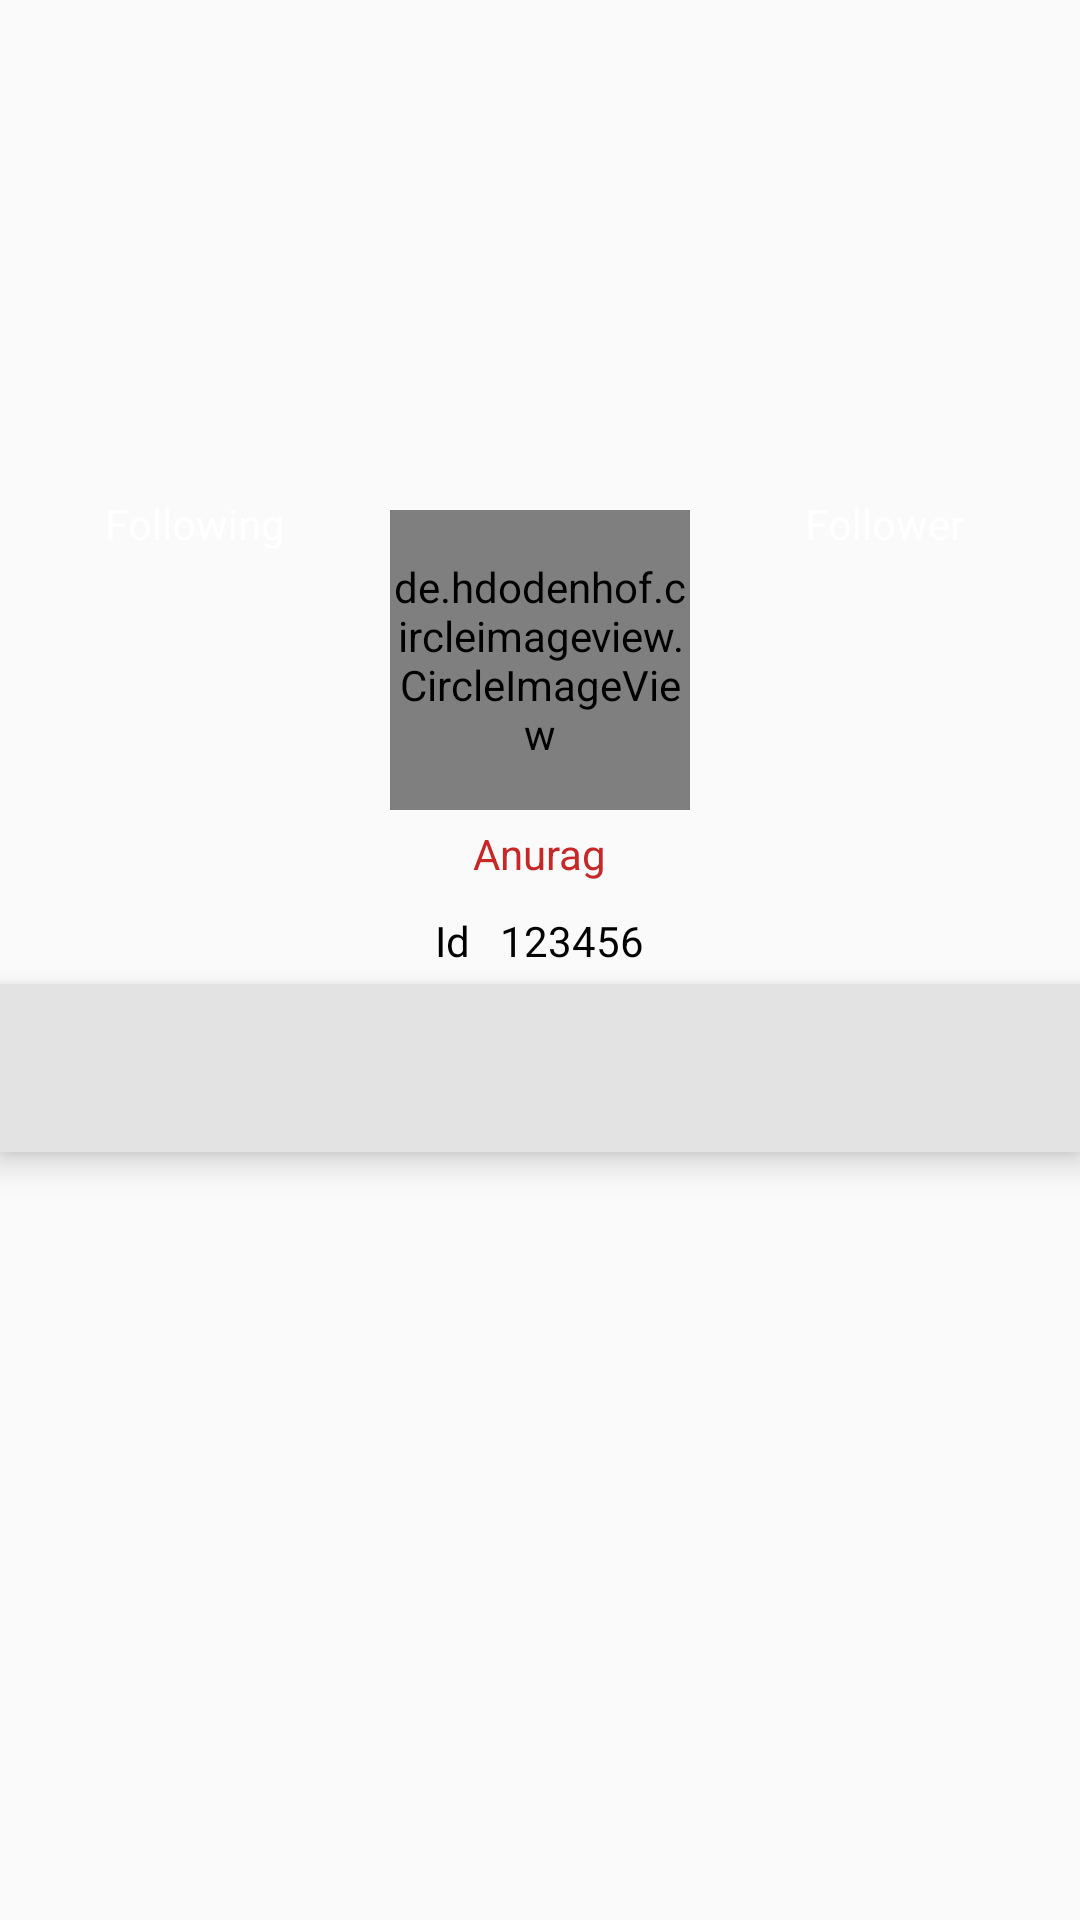

Here is an Android app screen rendered from its layout file. Give the layout XML and the strings, colors and styles it references.
<!-- AndroidManifest.xml: application theme AppTheme -->
<!-- res/layout/activity_my_vlog.xml -->
<RelativeLayout xmlns:android="http://schemas.android.com/apk/res/android"
    android:layout_width="match_parent"
    android:layout_height="wrap_content">



    <ImageView
        android:id="@+id/ivBlurProfile"
        android:layout_width="match_parent"
        android:layout_height="220dp"
        android:src="@drawable/girl"
        android:scaleType="centerCrop"/>


    <de.hdodenhof.circleimageview.CircleImageView
        xmlns:app="http://schemas.android.com/apk/res-auto"
        android:id="@+id/ivImageProfile"
        android:layout_width="100dp"
        android:layout_height="100dp"
        android:src="@drawable/face"
        android:layout_gravity="center"
        android:layout_alignParentTop="true"
        android:layout_marginTop="170dp"
        android:layout_centerHorizontal="true"/>

    <LinearLayout
        android:layout_width="match_parent"
        android:layout_height="wrap_content"
        android:orientation="vertical"
        android:gravity="center"
        android:layout_marginTop="160dp"
        android:id="@+id/followers"
        android:layout_toLeftOf="@+id/ivImageProfile"
        android:padding="5dp">
        <TextView
            android:layout_width="wrap_content"
            android:layout_height="wrap_content"
            android:textColor="#FFF"
            android:text="Following" />
        <TextView
            android:id="@+id/tvFollowers"
            android:layout_width="wrap_content"
            android:layout_height="wrap_content"
            android:textStyle="bold"
            android:textColor="#FFF"/>
    </LinearLayout>

    <LinearLayout
        android:layout_width="match_parent"
        android:layout_height="wrap_content"
        android:orientation="vertical"
        android:layout_alignParentRight="true"
        android:id="@+id/following"
        android:layout_marginTop="160dp"
        android:layout_toRightOf="@+id/ivImageProfile"
        android:gravity="center"
        android:padding="5dp">
        <TextView
            android:layout_width="wrap_content"
            android:textColor="#FFF"
            android:layout_height="wrap_content"
            android:text="Follower" />
        <TextView
            android:id="@+id/tvFollowing"
            android:layout_width="wrap_content"
            android:layout_height="wrap_content"
            android:textStyle="bold"
            android:textColor="#FFF"/>
    </LinearLayout>

    <TextView
        android:id="@+id/tvNameProfile"
        android:layout_width="wrap_content"
        android:layout_height="wrap_content"
        android:padding="5dp"
        android:textColor="@color/colorPrimary"
        android:text="Anurag"
        android:layout_below="@+id/ivImageProfile"
        android:layout_centerHorizontal="true"/>
    <LinearLayout
        android:layout_width="match_parent"
        android:layout_below="@+id/tvNameProfile"
        android:layout_height="wrap_content"
        android:id="@+id/idyouth"
        android:gravity="center"
        android:orientation="horizontal">

    <TextView
        android:id="@+id/tvidProfile"
        android:layout_width="wrap_content"
        android:layout_height="wrap_content"
        android:padding="5dp"
        android:textColor="#000"
        android:text="Id"
        android:layout_centerHorizontal="true" />
        <TextView
            android:id="@+id/idnumbert"
            android:layout_width="wrap_content"
            android:layout_height="wrap_content"
            android:padding="5dp"
            android:text="123456"
            android:textColor="#000"
            android:layout_centerHorizontal="true" />
    </LinearLayout>
    <android.support.design.widget.TabLayout
        android:id="@+id/tab_layoutvlog"
        android:layout_width="match_parent"
        android:layout_height="wrap_content"
        android:layout_below="@+id/idyouth"
        android:background="#E3E3E3"
        android:elevation="6dp"
        android:minHeight="?attr/actionBarSize"/>

    <android.support.v4.view.ViewPager
        android:id="@+id/pagervlog"
        android:layout_width="match_parent"
        android:layout_height="fill_parent"
        android:layout_below="@id/tab_layoutvlog"/>

    </RelativeLayout>
<!-- resources referenced by this layout -->
<resources>
  <color name="colorPrimary">#C62828</color>
  <style name="AppTheme" parent="Theme.AppCompat.Light.NoActionBar">
          
          <item name="colorPrimary">@color/colorPrimary</item>
          <item name="colorPrimaryDark">@color/colorPrimaryDark</item>
          <item name="colorAccent">@color/colorAccent</item>
          <item name="drawerArrowStyle">@style/DrawerIconStyle</item>
      </style>
  <color name="colorPrimaryDark">#B71C1C</color>
  <color name="colorAccent">#E91E63</color>
  <style name="DrawerIconStyle" parent="Widget.AppCompat.DrawerArrowToggle">
          <item name="color">@android:color/white</item>
      </style>
</resources>
